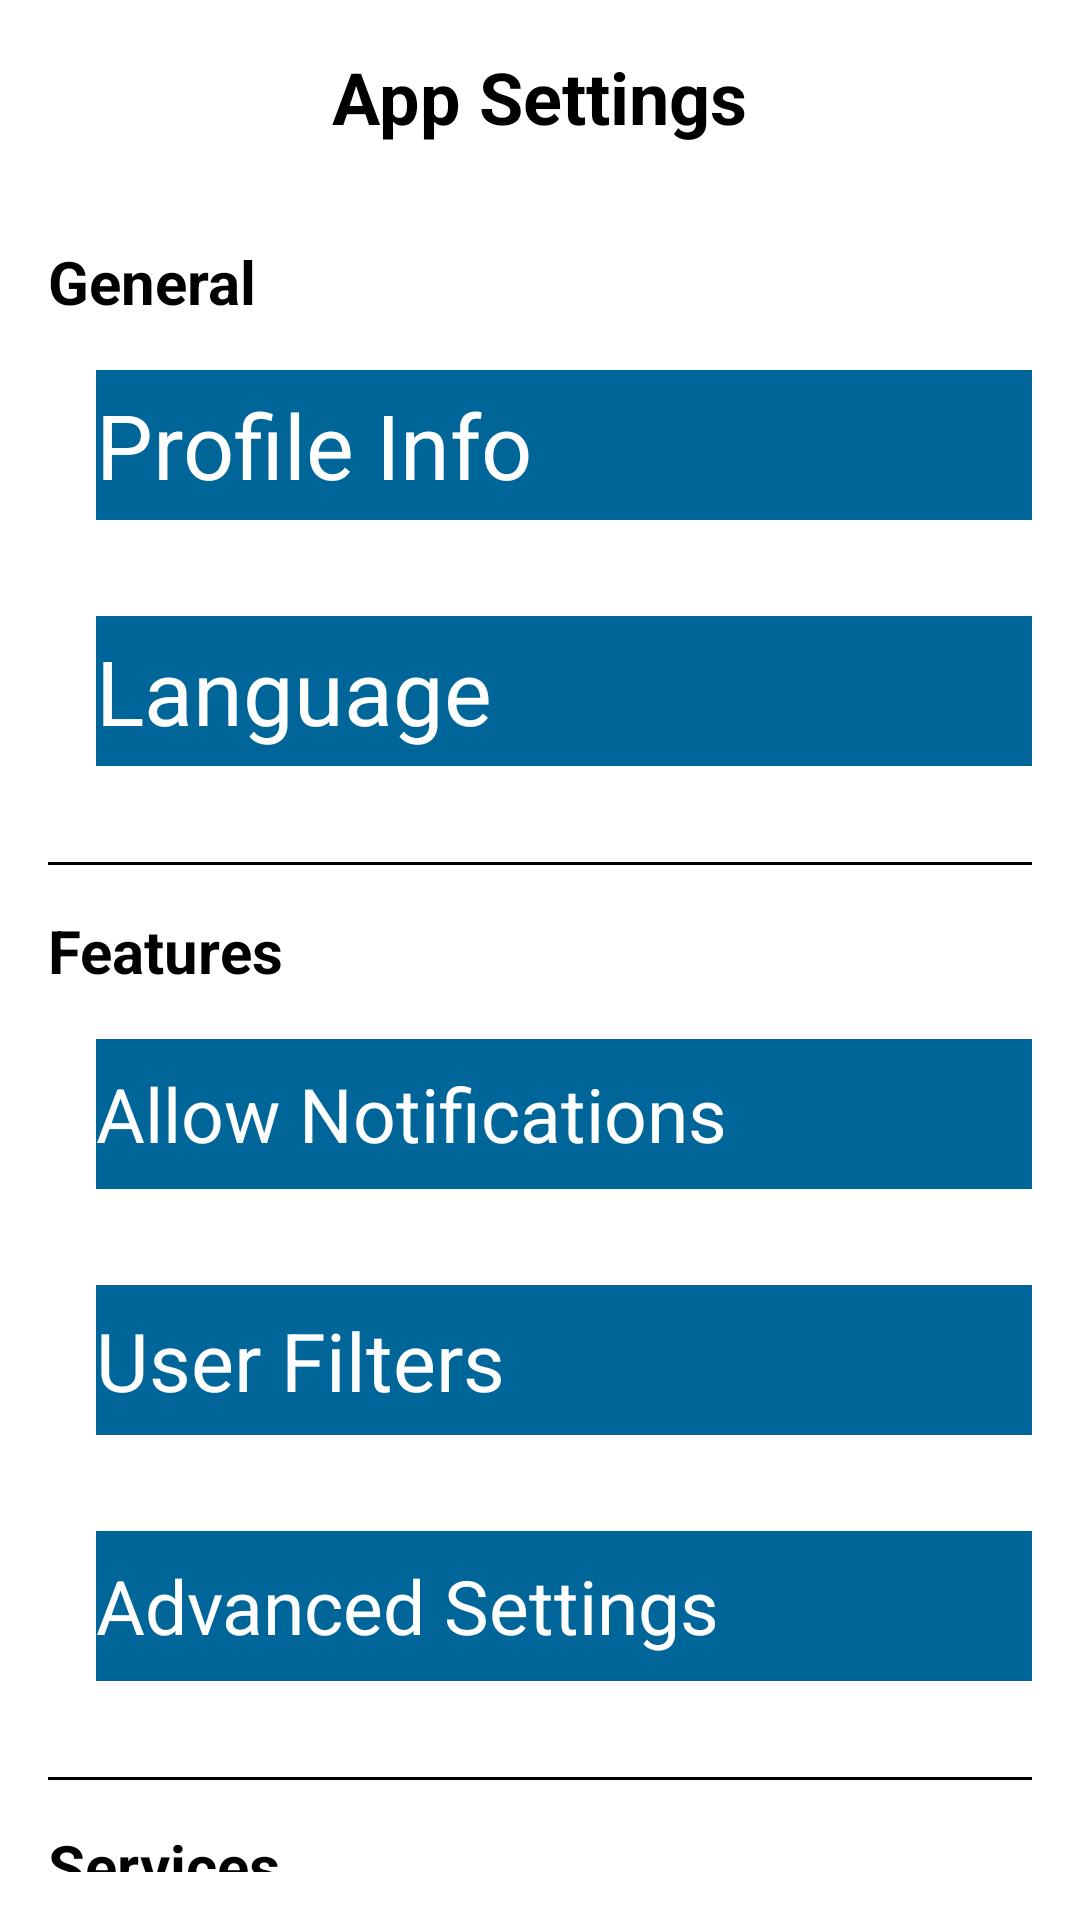

The Android layout XML behind this screen, and the referenced resources:
<!-- AndroidManifest.xml: application theme Theme.App -->
<!-- res/layout/activity_settings.xml -->
<?xml version="1.0" encoding="utf-8"?>
<RelativeLayout xmlns:android="http://schemas.android.com/apk/res/android"
    xmlns:app="http://schemas.android.com/apk/res-auto"
    android:layout_width="match_parent"
    android:layout_height="match_parent"
    android:padding="16dp">


    
    <TextView
        android:id="@+id/tvSettingsTitle"
        android:text="@string/app_settings"
        android:textSize="24sp"
        android:textStyle="bold"
        android:layout_width="wrap_content"
        android:layout_height="wrap_content"
        android:layout_centerHorizontal="true"
        android:layout_marginBottom="16dp" />

    
    <TextView
        android:id="@+id/tvGeneralTitle"
        android:text="@string/general"
        android:textSize="20sp"
        android:textStyle="bold"
        android:layout_width="match_parent"
        android:layout_height="wrap_content"
        android:layout_below="@id/tvSettingsTitle"
        android:layout_marginTop="16dp" />

    
    <TextView
        android:id="@+id/tvProfileInfo"
        android:text="@string/profile_info"
        android:textSize="30sp"
        android:textColor="@color/white"
        android:gravity="fill"
        android:layout_below="@id/tvGeneralTitle"
        android:layout_width="match_parent"
        android:layout_height="50dp"
        android:layout_marginStart="16dp"
        android:layout_marginTop="16dp"
        android:layout_marginBottom="16dp"
        android:background="@drawable/button_selector"
        app:drawableLeftCompat="@drawable/ic_launcher_foreground"
        />

    
    <TextView
        android:id="@+id/tvLanguage"
        android:text="@string/language"
        android:textSize="30sp"
        android:textColor="@color/white"
        android:gravity="fill"
        android:layout_below="@id/tvProfileInfo"
        android:layout_width="match_parent"
        android:layout_height="50dp"
        android:layout_marginStart="16dp"
        android:layout_marginTop="16dp"
        android:layout_marginBottom="16dp"
        android:background="@drawable/button_selector"
        app:drawableLeftCompat="@drawable/ic_launcher_foreground" />


    
    <View
        android:layout_marginTop="16dp"
        android:layout_width="match_parent"
        android:layout_height="1dp"
        android:layout_below="@id/tvLanguage"
        android:background="@color/black" />

    
    <TextView
        android:id="@+id/tvFeatures"
        android:text="@string/features"
        android:textSize="20sp"
        android:textStyle="bold"
        android:layout_width="match_parent"
        android:layout_height="wrap_content"
        android:layout_below="@id/tvLanguage"
        android:layout_marginTop="32dp" />

    <TextView
        android:id="@+id/tvAllowNotifications"
        android:text="@string/allow_notifications"
        android:textSize="25sp"
        android:textColor="@color/white"
        android:gravity="fill"
        android:layout_width="match_parent"
        android:layout_height="50dp"
        android:layout_below="@id/tvFeatures"
        android:layout_marginStart="16dp"
        android:layout_marginTop="16dp"
        android:layout_marginBottom="16dp"
        android:background="@drawable/button_selector"
        app:drawableLeftCompat="@drawable/ic_launcher_foreground"
        />

    
    <TextView
        android:id="@+id/tvUserFilters"
        android:text="@string/user_filters"
        android:textSize="27sp"
        android:textColor="@color/white"
        android:gravity="fill"
        android:layout_width="match_parent"
        android:layout_height="50dp"
        android:layout_below="@id/tvAllowNotifications"
        android:layout_marginStart="16dp"
        android:layout_marginTop="16dp"
        android:layout_marginBottom="16dp"
        android:background="@drawable/button_selector"
        app:drawableLeftCompat="@drawable/ic_launcher_foreground"
        />


    
    <TextView
        android:id="@+id/tvAdvancedSettings"
        android:text="@string/advanced_settings"
        android:textSize="25sp"
        android:textColor="@color/white"
        android:gravity="fill"
        android:layout_width="match_parent"
        android:layout_height="50dp"
        android:layout_below="@id/tvUserFilters"
        android:layout_marginStart="16dp"
        android:layout_marginTop="16dp"
        android:layout_marginBottom="16dp"
        android:background="@drawable/button_selector"
        app:drawableLeftCompat="@drawable/ic_launcher_foreground"
        />

    
    <View
        android:layout_marginTop="16dp"
        android:layout_width="match_parent"
        android:layout_height="1dp"
        android:layout_below="@id/tvAdvancedSettings"
        android:background="@color/black" />

    
    <TextView
        android:id="@+id/tvServices"
        android:text="@string/services"
        android:textSize="20sp"
        android:textStyle="bold"
        android:layout_width="match_parent"
        android:layout_height="wrap_content"
        android:layout_below="@id/tvAdvancedSettings"
        android:layout_marginTop="32dp" />


    
    <TextView
        android:id="@+id/tvPrivacyPolicy"
        android:text="@string/privacy_policy"
        android:textSize="25sp"
        android:textColor="@color/white"
        android:gravity="fill"
        android:layout_width="match_parent"
        android:layout_height="50dp"
        android:layout_below="@id/tvServices"
        android:layout_marginStart="16dp"
        android:layout_marginTop="16dp"
        android:layout_marginBottom="16dp"
        android:background="@drawable/button_selector"
        app:drawableLeftCompat="@drawable/ic_launcher_foreground"
        />

</RelativeLayout>
<!-- resources referenced by this layout -->
<resources>
  <color name="black">#FF000000</color>
  <color name="white">#FFFFFFFF</color>
  <!-- drawable button_selector (drawable) -->
  <selector xmlns:android="http://schemas.android.com/apk/res/android">
      
      <item android:drawable="@color/button_pressed_color" android:state_pressed="true" />
      
      <item android:drawable="@color/button_focused_color" android:state_focused="true" />
      
      <item android:drawable="@color/button_default_color" />
  </selector>
  <!-- drawable ic_launcher_foreground: vector/xml drawable (drawable, 24722 chars, omitted) -->
  <string name="advanced_settings">Advanced Settings</string>
  <string name="allow_notifications">Allow Notifications</string>
  <string name="app_settings">App Settings</string>
  <string name="features">Features</string>
  <string name="general">General</string>
  <string name="language">Language</string>
  <string name="privacy_policy">Privacy Policy</string>
  <string name="profile_info">Profile Info</string>
  <string name="services">Services</string>
  <string name="user_filters">User Filters</string>
  <color name="button_pressed_color">#0088CC</color>
  <color name="button_focused_color">#0088CC</color>
  <color name="button_default_color">#006699</color>
</resources>
